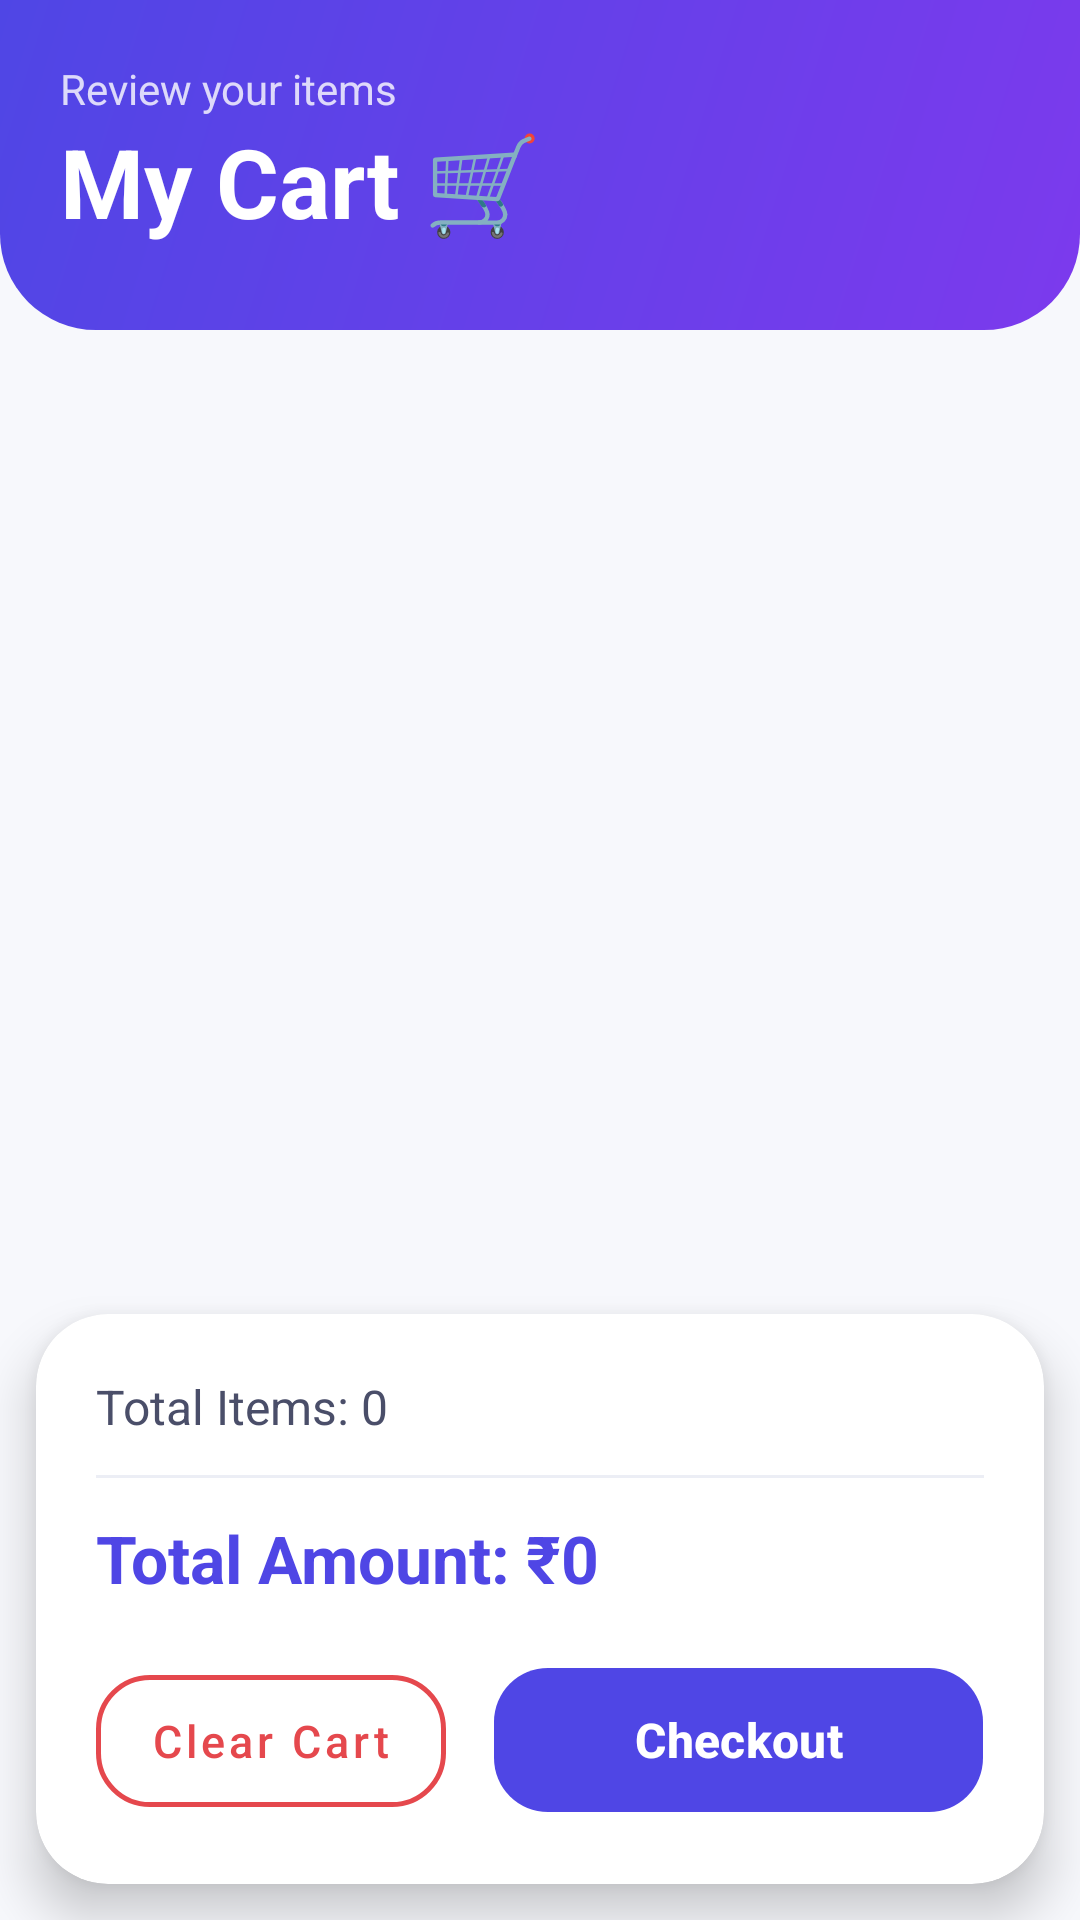

This screen was rendered from an Android layout file. Write that file and the resources it references.
<!-- AndroidManifest.xml: application theme Theme.AndroidMachineTest -->
<!-- res/layout/cart_fragment.xml -->
<?xml version="1.0" encoding="utf-8"?>
<LinearLayout xmlns:android="http://schemas.android.com/apk/res/android"
    xmlns:app="http://schemas.android.com/apk/res-auto"
    android:layout_width="match_parent"
    android:layout_height="match_parent"
    android:background="#F7F8FC"
    android:orientation="vertical">

    
    <LinearLayout
        android:layout_width="match_parent"
        android:layout_height="wrap_content"
        android:background="@drawable/bg_header_gradient"
        android:fitsSystemWindows="true"
        android:orientation="vertical">

        <TextView
            android:layout_width="wrap_content"
            android:layout_height="wrap_content"
            android:layout_marginStart="20dp"
            android:layout_marginTop="20dp"
            android:text="Review your items"
            android:textColor="#CCFFFFFF"
            android:textSize="14sp" />

        <TextView
            android:layout_width="wrap_content"
            android:layout_height="wrap_content"
            android:layout_marginStart="20dp"
            android:layout_marginBottom="28dp"
            android:text="My Cart 🛒"
            android:textColor="#FFFFFF"
            android:textSize="32sp"
            android:textStyle="bold" />
    </LinearLayout>

    
    <androidx.recyclerview.widget.RecyclerView
        android:id="@+id/cartRecycle"
        android:layout_width="match_parent"
        android:layout_height="0dp"
        android:layout_weight="1"
        android:clipToPadding="false"
        android:paddingHorizontal="10dp"
        android:paddingTop="12dp"
        android:paddingBottom="8dp" />

    
    <androidx.cardview.widget.CardView
        android:layout_width="match_parent"
        android:layout_height="wrap_content"
        android:layout_marginStart="12dp"
        android:layout_marginEnd="12dp"
        android:layout_marginBottom="12dp"
        app:cardBackgroundColor="#FFFFFF"
        app:cardCornerRadius="24dp"
        app:cardElevation="10dp">

        <LinearLayout
            android:layout_width="match_parent"
            android:layout_height="wrap_content"
            android:orientation="vertical"
            android:padding="20dp">

            <TextView
                android:id="@+id/totalItems"
                android:layout_width="match_parent"
                android:layout_height="wrap_content"
                android:text="Total Items: 0"
                android:textColor="#4A4E69"
                android:textSize="16sp" />

            <View
                android:layout_width="match_parent"
                android:layout_height="1dp"
                android:layout_marginVertical="12dp"
                android:background="#ECEEF5" />

            <TextView
                android:id="@+id/totalAmount"
                android:layout_width="match_parent"
                android:layout_height="wrap_content"
                android:text="Total Amount: ₹0"
                android:textColor="#4F46E5"
                android:textSize="22sp"
                android:textStyle="bold" />

            <LinearLayout
                android:layout_width="match_parent"
                android:layout_height="wrap_content"
                android:layout_marginTop="18dp"
                android:orientation="horizontal">

                <com.google.android.material.button.MaterialButton
                    android:id="@+id/btnClearCart"
                    style="@style/Widget.MaterialComponents.Button.OutlinedButton"
                    android:layout_width="0dp"
                    android:layout_height="56dp"
                    android:layout_marginEnd="8dp"
                    android:layout_weight="1"
                    android:text="Clear Cart"
                    android:textAllCaps="false"
                    android:textColor="#E5484D"
                    android:textSize="15sp"
                    app:cornerRadius="18dp"
                    app:strokeColor="#E5484D"
                    app:strokeWidth="1.5dp" />

                <com.google.android.material.button.MaterialButton
                    android:id="@+id/btnCheckout"
                    android:layout_width="0dp"
                    android:layout_height="56dp"
                    android:layout_marginStart="8dp"
                    android:layout_weight="1.4"
                    android:text="Checkout"
                    android:textAllCaps="false"
                    android:textColor="#FFFFFF"
                    android:textSize="16sp"
                    android:textStyle="bold"
                    app:backgroundTint="#4F46E5"
                    app:cornerRadius="18dp" />
            </LinearLayout>
        </LinearLayout>
    </androidx.cardview.widget.CardView>

</LinearLayout>
<!-- resources referenced by this layout -->
<resources>
  <!-- drawable bg_header_gradient (drawable) -->
  <?xml version="1.0" encoding="utf-8"?>
  <shape xmlns:android="http://schemas.android.com/apk/res/android"
      android:shape="rectangle">
      <gradient
          android:angle="315"
          android:endColor="#7C3AED"
          android:startColor="#4F46E5"
          android:type="linear" />
      <corners
          android:bottomLeftRadius="32dp"
          android:bottomRightRadius="32dp" />
  </shape>
  <style name="Theme.AndroidMachineTest" parent="Base.Theme.AndroidMachineTest" />
  <style name="Base.Theme.AndroidMachineTest" parent="Theme.Material3.DayNight.NoActionBar">
          
          
      </style>
</resources>
